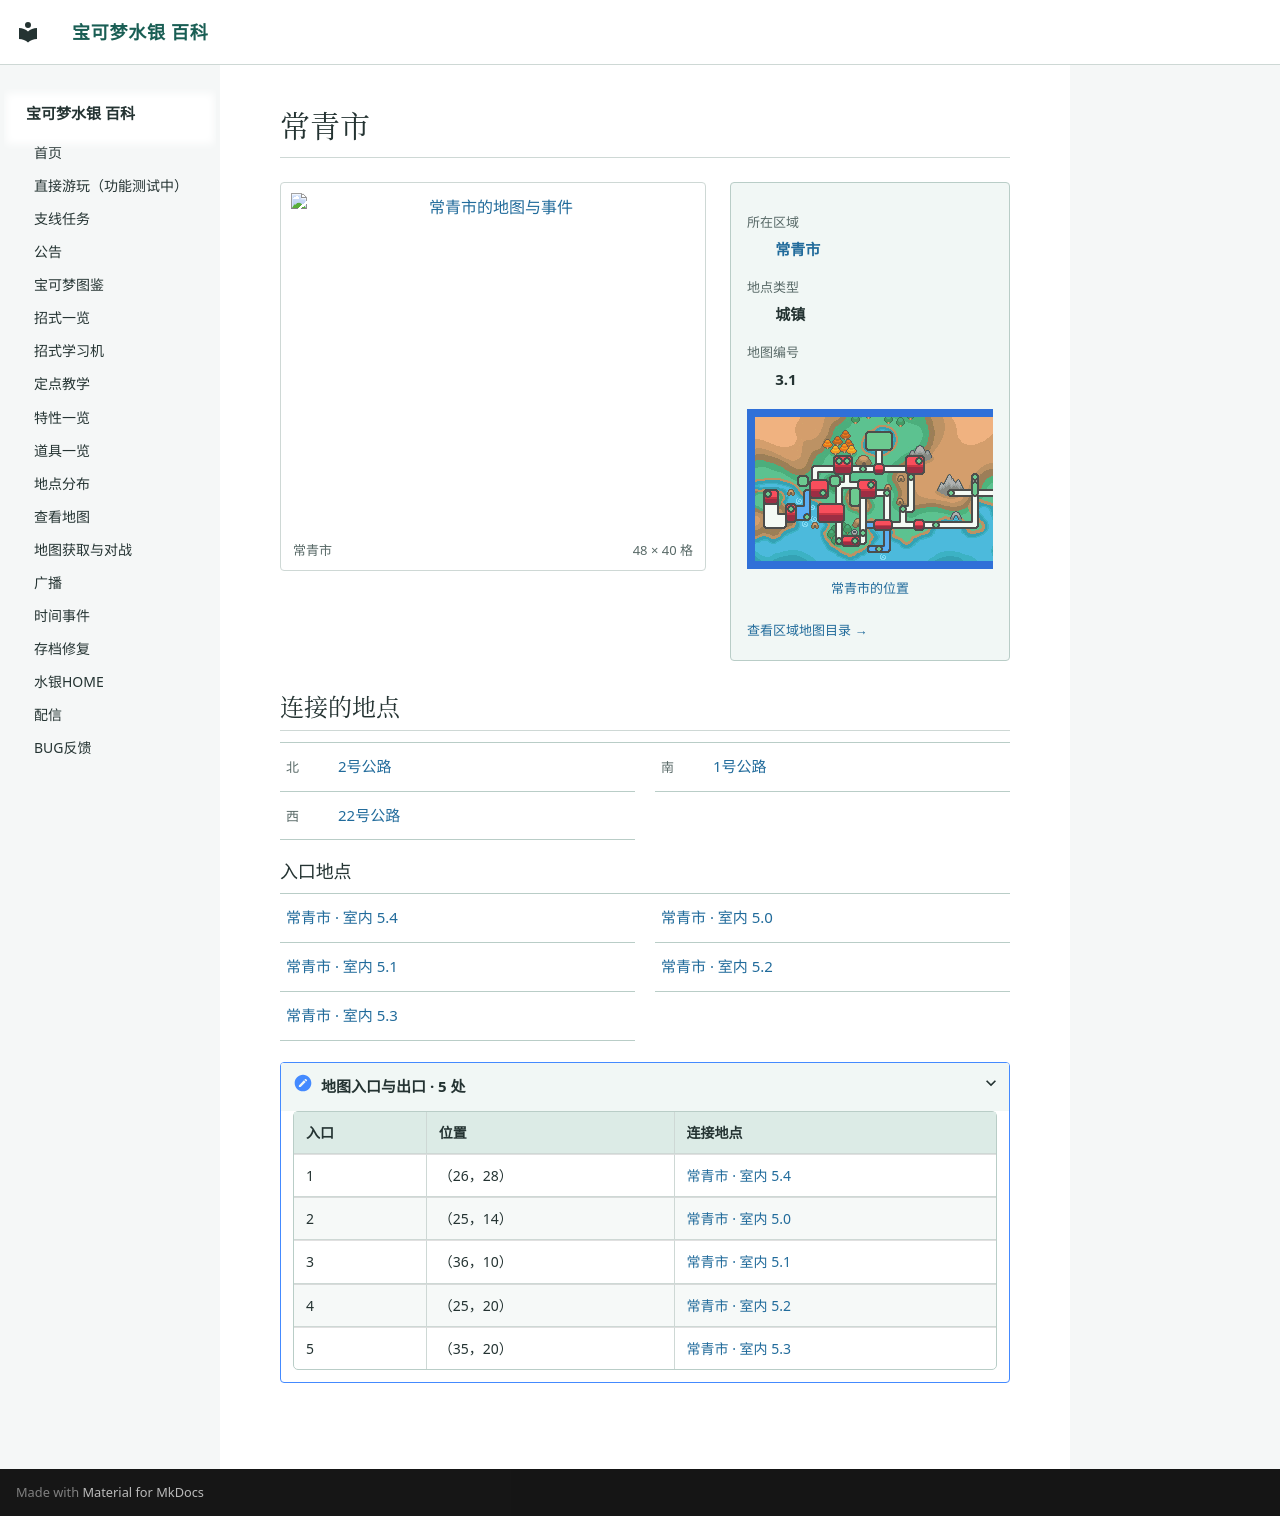

repository: Sum-Light/azoth-wiki · page: locations/map_3_1/index.html · generator: mkdocs

# 常青市

<!-- location-atlas:start -->

<div class="loc-profile" data-location-map="3.1">
<div class="loc-profile-layout">
<div class="loc-main-map">
<a class="loc-image-link" href="../../locations/atlas/maps/map_3_1.png" target="_blank" rel="noopener">
<img src="../../locations/atlas/maps/map_3_1.png" alt="常青市的地图与事件" loading="lazy" width="768" height="640"></a>
<div class="loc-map-caption"><span>常青市</span><span>48 × 40 格</span></div>
</div>
<aside class="loc-facts">
<dl><dt>所在区域</dt><dd><a href="../atlas/?sec=89">常青市</a></dd><dt>地点类型</dt><dd>城镇</dd><dt>地图编号</dt><dd>3.1</dd></dl>
<a class="loc-world-preview" href="../atlas/?sec=89" aria-label="常青市在大地图上的位置">
<span class="loc-world-canvas"><img src="../worldmap.png" alt="世界地图" loading="lazy">
<span class="loc-world-mark" style="left:51.5567%;top:28.0875%;width:3.1258%;height:6.2500%"></span>
</span></a>
<a class="loc-world-label" href="../atlas/?sec=89">常青市的位置</a>
<a class="loc-atlas-return" href="../atlas/?sec=89">查看区域地图目录 &rarr;</a>
</aside>
</div>
<h2 id="map-connections">连接的地点</h2>
<nav class="loc-neighbors" aria-label="相邻地点">
<div><span class="loc-direction">北</span><a href="../map_3_20/">2号公路</a></div>
<div><span class="loc-direction">南</span><a href="../map_3_19/">1号公路</a></div>
<div><span class="loc-direction">西</span><a href="../map_3_41/">22号公路</a></div>
</nav>
<h3>入口地点</h3>
<nav class="loc-neighbors" aria-label="出入口连接地点">
<div><a href="../map_5_4/">常青市 · 室内 5.4</a></div>
<div><a href="../map_5_0/">常青市 · 室内 5.0</a></div>
<div><a href="../map_5_1/">常青市 · 室内 5.1</a></div>
<div><a href="../map_5_2/">常青市 · 室内 5.2</a></div>
<div><a href="../map_5_3/">常青市 · 室内 5.3</a></div>
</nav>
<details class="loc-entrances"><summary>地图入口与出口 · 5 处</summary>
<div class="loc-table-scroll"><table><thead><tr><th>入口</th><th>位置</th><th>连接地点</th></tr></thead><tbody>
<tr><td>1</td><td>（26，28）</td><td><a href="../map_5_4/">常青市 · 室内 5.4</a></td></tr>
<tr><td>2</td><td>（25，14）</td><td><a href="../map_5_0/">常青市 · 室内 5.0</a></td></tr>
<tr><td>3</td><td>（36，10）</td><td><a href="../map_5_1/">常青市 · 室内 5.1</a></td></tr>
<tr><td>4</td><td>（25，20）</td><td><a href="../map_5_2/">常青市 · 室内 5.2</a></td></tr>
<tr><td>5</td><td>（35，20）</td><td><a href="../map_5_3/">常青市 · 室内 5.3</a></td></tr>
</tbody></table></div></details>
</div>

<!-- location-atlas:end -->
